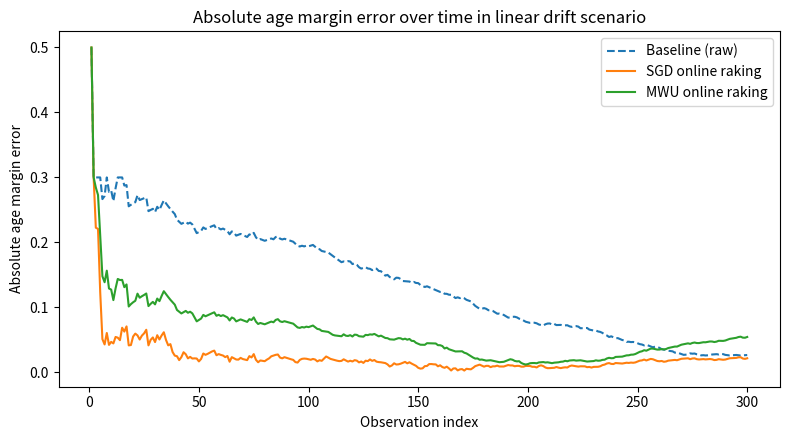

Generate this figure with matplotlib:
from dataclasses import dataclass

import matplotlib.pyplot as plt
import numpy as np


# Define data structures
@dataclass
class Demographics:
    """Container for demographic data: binary indicators"""

    age: int
    gender: int
    education: int
    region: int


@dataclass
class Targets:
    """Target population proportions for each demographic variable"""

    age: float = 0.5
    gender: float = 0.5
    education: float = 0.4
    region: float = 0.3


class OnlineRakingSGD:
    """Online raking algorithm using stochastic gradient descent (additive updates)."""

    def __init__(
        self,
        targets: Targets,
        learning_rate: float = 5.0,
        min_weight: float = 0.01,
        max_weight: float = 10.0,
    ):
        self.targets = targets
        self.learning_rate = learning_rate
        self.min_weight = min_weight
        self.max_weight = max_weight
        self.weights: list[float] = []
        self.demographics: list[Demographics] = []

    def _compute_margins(
        self, weights: np.ndarray, demographics: list[Demographics]
    ) -> dict[str, float]:
        if len(demographics) == 0:
            return {}
        total_weight = weights.sum()
        # stack demographic arrays
        age_arr = np.array([d.age for d in demographics])
        gender_arr = np.array([d.gender for d in demographics])
        edu_arr = np.array([d.education for d in demographics])
        region_arr = np.array([d.region for d in demographics])
        return {
            "age": (weights * age_arr).sum() / total_weight,
            "gender": (weights * gender_arr).sum() / total_weight,
            "education": (weights * edu_arr).sum() / total_weight,
            "region": (weights * region_arr).sum() / total_weight,
        }

    def _compute_gradients(
        self, weights: np.ndarray, demographics: list[Demographics]
    ) -> np.ndarray:
        if len(weights) == 0:
            return np.array([])
        n = len(weights)
        total_weight = weights.sum()
        self._compute_margins(weights, demographics)
        # stack arrays
        demo_arrays = {
            "age": np.array([d.age for d in demographics]),
            "gender": np.array([d.gender for d in demographics]),
            "education": np.array([d.education for d in demographics]),
            "region": np.array([d.region for d in demographics]),
        }
        targets_dict = {
            "age": self.targets.age,
            "gender": self.targets.gender,
            "education": self.targets.education,
            "region": self.targets.region,
        }
        gradients = np.zeros(n)
        for demo_name, demo_array in demo_arrays.items():
            weighted_sum = (weights * demo_array).sum()
            current_margin = weighted_sum / total_weight
            target = targets_dict[demo_name]
            # gradient of margin w.r.t each weight
            margin_grads = (demo_array * total_weight - weighted_sum) / (
                total_weight**2
            )
            # chain rule for loss gradient
            loss_grads = 2 * (current_margin - target) * margin_grads
            gradients += loss_grads
        return gradients

    def add_observation(self, demo: Demographics, n_steps: int = 3):
        # add new observation
        self.demographics.append(demo)
        self.weights.append(1.0)
        weights_array = np.array(self.weights)
        for _ in range(n_steps):
            gradients = self._compute_gradients(weights_array, self.demographics)
            weights_array -= self.learning_rate * gradients
            weights_array = np.clip(weights_array, self.min_weight, self.max_weight)
        self.weights = weights_array.tolist()
        return self._compute_margins(weights_array, self.demographics)


class OnlineRakingMWU(OnlineRakingSGD):
    """Online raking algorithm using multiplicative weights updates."""

    def __init__(
        self,
        targets: Targets,
        learning_rate: float = 1.0,
        min_weight: float = 0.01,
        max_weight: float = 10.0,
    ):
        super().__init__(targets, learning_rate, min_weight, max_weight)

    def add_observation(self, demo: Demographics, n_steps: int = 3):
        self.demographics.append(demo)
        self.weights.append(1.0)
        weights_array = np.array(self.weights)
        for _ in range(n_steps):
            gradients = self._compute_gradients(weights_array, self.demographics)
            weights_array *= np.exp(-self.learning_rate * gradients)
            weights_array = np.clip(weights_array, self.min_weight, self.max_weight)
        self.weights = weights_array.tolist()
        return self._compute_margins(weights_array, self.demographics)


class BiasSimulator:
    """Simulate evolving bias patterns in streaming data."""

    @staticmethod
    def linear_shift(
        n_obs: int, start_probs: dict[str, float], end_probs: dict[str, float]
    ) -> list[Demographics]:
        data = []
        for i in range(n_obs):
            progress = i / (n_obs - 1) if n_obs > 1 else 0
            probs = {
                k: start_probs[k] + progress * (end_probs[k] - start_probs[k])
                for k in start_probs
            }
            demo = Demographics(
                age=np.random.binomial(1, probs["age"]),
                gender=np.random.binomial(1, probs["gender"]),
                education=np.random.binomial(1, probs["education"]),
                region=np.random.binomial(1, probs["region"]),
            )
            data.append(demo)
        return data


def simulate_age_error_linear_drift(n_obs: int = 300, n_seeds: int = 5):
    targets = Targets()
    start_probs = {"age": 0.2, "gender": 0.3, "education": 0.2, "region": 0.1}
    end_probs = {"age": 0.8, "gender": 0.7, "education": 0.6, "region": 0.5}

    errors_sgd = []  # list of error arrays per seed
    errors_mwu = []
    errors_base = []
    for seed in range(n_seeds):
        np.random.seed(seed)
        data = BiasSimulator.linear_shift(n_obs, start_probs, end_probs)
        raker_sgd = OnlineRakingSGD(targets, learning_rate=5.0)
        raker_mwu = OnlineRakingMWU(targets, learning_rate=1.0)
        age_errors_sgd = []
        age_errors_mwu = []
        age_errors_base = []
        for demo in data:
            # unweighted margin error
            # append demo to rakers first, since baseline uses raw margins after updating list
            raker_sgd.add_observation(demo)
            raker_mwu.add_observation(demo)
            # compute baseline raw age margin (without weighting)
            # use raker_sgd.demographics for same list
            demogs = raker_sgd.demographics
            raw_age_mean = np.mean([d.age for d in demogs])
            age_errors_base.append(abs(raw_age_mean - targets.age))
            age_margins_sgd = raker_sgd._compute_margins(
                np.array(raker_sgd.weights), demogs
            )
            age_margins_mwu = raker_mwu._compute_margins(
                np.array(raker_mwu.weights), demogs
            )
            age_errors_sgd.append(abs(age_margins_sgd["age"] - targets.age))
            age_errors_mwu.append(abs(age_margins_mwu["age"] - targets.age))
        errors_sgd.append(age_errors_sgd)
        errors_mwu.append(age_errors_mwu)
        errors_base.append(age_errors_base)
    # convert to arrays and average across seeds
    errors_sgd = np.mean(np.array(errors_sgd), axis=0)
    errors_mwu = np.mean(np.array(errors_mwu), axis=0)
    errors_base = np.mean(np.array(errors_base), axis=0)
    return errors_sgd, errors_mwu, errors_base


def main():
    n_obs = 300
    n_seeds = 5
    errors_sgd, errors_mwu, errors_base = simulate_age_error_linear_drift(
        n_obs, n_seeds
    )
    x = np.arange(1, n_obs + 1)
    plt.figure(figsize=(8, 4.5))
    plt.plot(x, errors_base, label="Baseline (raw)", linestyle="--")
    plt.plot(x, errors_sgd, label="SGD online raking")
    plt.plot(x, errors_mwu, label="MWU online raking")
    plt.xlabel("Observation index")
    plt.ylabel("Absolute age margin error")
    plt.title("Absolute age margin error over time in linear drift scenario")
    plt.legend()
    plt.tight_layout()
    plt.savefig("fig_age_margin_error.png")
    print("Figure saved as fig_age_margin_error.png")


if __name__ == "__main__":
    main()
